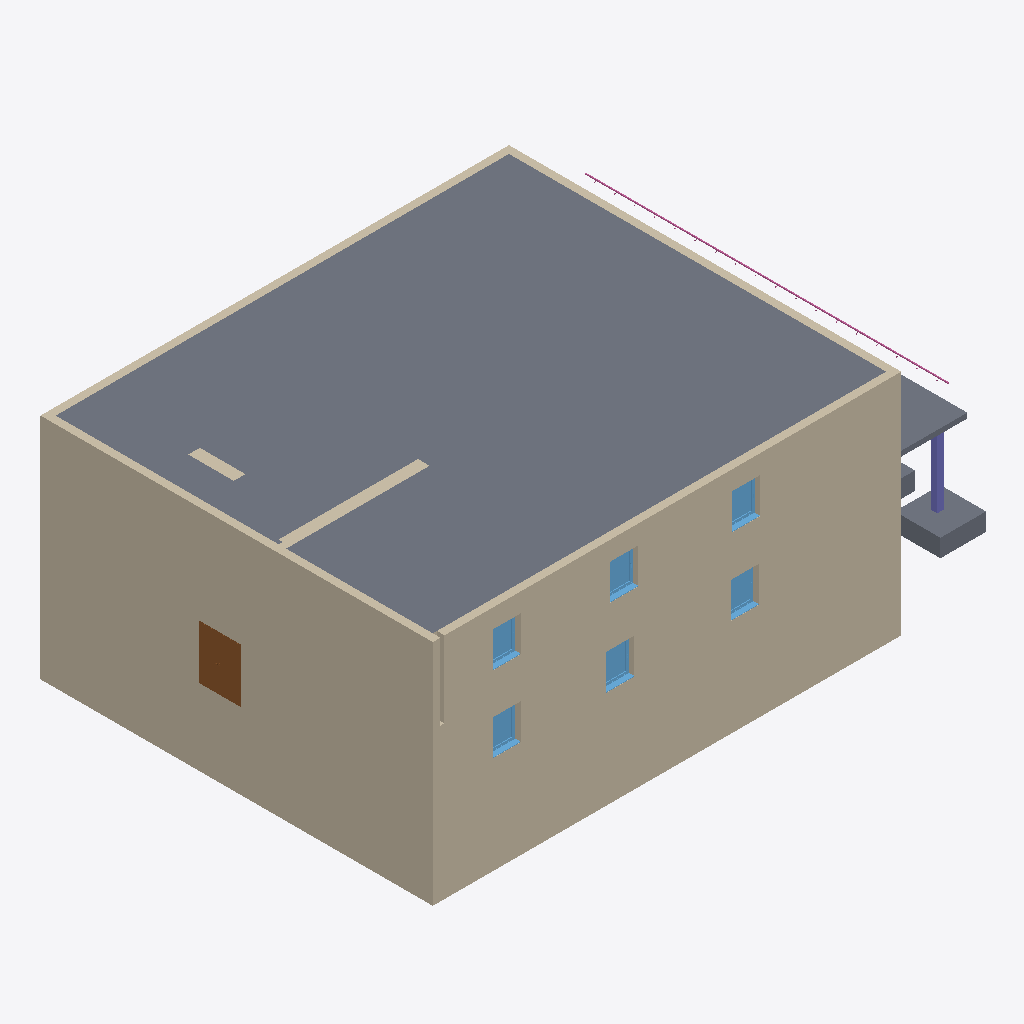
Isometric view of an IFC building model (IFC-SPF (STEP), schema IFC4, length unit metre), seen from the south-west, elements coloured by IFC class: 10 walls (beige), 6 windows (light blue), 4 slabs (grey), 1 door (brown), 1 column (violet), 1 railing (pink).
Extent 21.4 m × 15.9 m × 9.3 m (x, y, z). Storeys (1): Ebene 3 at 9.00 m. Elements (56): 19 IfcWall, 11 IfcColumn, 10 IfcSlab, 8 IfcWindow, 6 IfcDoor, 1 IfcRailing, 1 IfcStair.

HEADER;
FILE_DESCRIPTION(('ViewDefinition [ReferenceView_V1.2]','RevitIdentifiers [ContentGUID: f344bae4-ad6a-4871-9f7e-b57af6253970, VersionGUID: d4899372-3e83-4dc2-b83c-9fe8533084da, NumberOfSaves: 4]','CoordinateReference [CoordinateBase: Gemeinsam genutzte Koordinaten]','ExchangeRequirement [Architecture]'),'2;1');
FILE_NAME('change-wall-type.ifc','2026-03-03T19:12:08+01:00',(''),(''),'ODA SDAI 25.12','Autodesk Revit 26.0.4.409 (DEU) - IFC 26.0.4.409','');
FILE_SCHEMA(('IFC4'));
ENDSEC;
DATA;
#29=IFCPROJECT('3pHBhahMf8SPz_jNe9siQ0',#18,'2018_01',$,$,'','Projekt  Status',(#24),#7683);
#41=IFCSITE('3pHBhahMf8SPz_jNe9siQ2',#18,'Default',$,$,#40,$,$,.ELEMENT.,(48,8,15,359802),(11,34,47,783432),0.0,$,$);
#34=IFCBUILDING('3pHBhahMf8SPz_jNe9siQ1',#18,'',$,$,#32,$,'',.ELEMENT.,$,$,#33);
#38=IFCBUILDINGSTOREY('3SmDuzRIH55PD7KdOHEOo5',#18,'Ebene 3',$,'Ebene:Ebene OK FFB',#37,$,'Ebene 3',.ELEMENT.,8.999999999999998);
#3364=IFCSLAB('3SmDuzRIH55PD7KdOHEOyf',#18,'Geschossdecke:Trapezblech-Verbunddecke 200:2545287',$,'Geschossdecke:Trapezblech-Verbunddecke 200',#3348,#3363,'2545287',.FLOOR.);
#788=IFCWALL('11CbJHfcHCFgpkeT6pM8GS',#18,'Basiswand:Ziegel+WD hart 300+160:2526977',$,'Basiswand:Ziegel+WD hart 300+160',#719,#723,'2526977',.NOTDEFINED.);
#261=IFCWALL('11CbJHfcHCFgpkeT6pM8z4',#18,'Basiswand:Ziegel+WD hart 300+160:2524249',$,'Basiswand:Ziegel+WD hart 300+160',#228,#232,'2524249',.NOTDEFINED.);
#701=IFCWALL('11CbJHfcHCFgpkeT6pM8GT',#18,'Basiswand:Ziegel+WD hart 300+160:2526976',$,'Basiswand:Ziegel+WD hart 300+160',#656,#660,'2526976',.NOTDEFINED.);
#503=IFCWALL('11CbJHfcHCFgpkeT6pM8Ng',#18,'Basiswand:Ziegel+WD hart 300+160:2526967',$,'Basiswand:Ziegel+WD hart 300+160',#436,#440,'2526967',.NOTDEFINED.);
#186=IFCWALL('11CbJHfcHCFgpkeT6pM8Z8',#18,'Basiswand:Ziegel+WD hart 300+160:2524117',$,'Basiswand:Ziegel+WD hart 300+160',#146,#150,'2524117',.NOTDEFINED.);
#418=IFCWALL('11CbJHfcHCFgpkeT6pM8Nh',#18,'Basiswand:Ziegel+WD hart 300+160:2526966',$,'Basiswand:Ziegel+WD hart 300+160',#376,#380,'2526966',.NOTDEFINED.);
#914=IFCWALL('11CbJHfcHCFgpkeT6pM8GU',#18,'Basiswand:Ziegel+WD hart 300+160:2526979',$,'Basiswand:Ziegel+WD hart 300+160',#883,#887,'2526979',.NOTDEFINED.);
#3267=IFCSLAB('3SmDuzRIH55PD7KdOHEU25',#18,'Einzelfundament:STB 1800 x 1800 x 700:2537771',$,'Einzelfundament:STB 1800 x 1800 x 700',#3258,#3266,'2537771',.BASESLAB.);
#865=IFCWALL('11CbJHfcHCFgpkeT6pM8GV',#18,'Basiswand:Ziegel+WD hart 300+160:2526978',$,'Basiswand:Ziegel+WD hart 300+160',#806,#810,'2526978',.NOTDEFINED.);
#1033=IFCSLAB('1JMJsqw9fB3xLRG_dN84jp',#18,'Geschossdecke:STB 200:2527071',$,'Geschossdecke:STB 200',#1008,#1032,'2527071',.FLOOR.);
#2749=IFCDOOR('1JMJsqw9fB3xLRG_dN86Eh',#18,'TU DF 2 - Rahmenstock flächenbündig:DL - 800+400 x 2000:2533255',$,'TU DF 2 - Rahmenstock flächenbündig:DL - 800+400 x 2000',#7350,#2745,'2533255',2.314999999999996,1.6349999999999998,.DOOR.,$,$);
#3418=IFCWALL('3SmDuzRIH55PD7KdOHEOzI',#18,'Basiswand:Ziegel+WD hart 300+160:2545404',$,'Basiswand:Ziegel+WD hart 300+160',#3394,#3398,'2545404',.NOTDEFINED.);
#3149=IFCCOLUMN('3SmDuzRIH55PD7KdOHEU_d',#18,'STB Stütze - rechteckig:STB 250 x 250:2536969',$,'STB Stütze - rechteckig:STB 250 x 250',#3148,#3145,'2536969',.COLUMN.);
#2092=IFCWINDOW('1JMJsqw9fB3xLRG_dN86Jg',#18,'FE 1 tlg - DrehKipp:1100 x 1400:2531526',$,'FE 1 tlg - DrehKipp:1100 x 1400',#7408,#2088,'2531526',2.2500000000000044,1.1000000000000014,.WINDOW.,.NOTDEFINED.,$);
#2029=IFCWINDOW('1JMJsqw9fB3xLRG_dN85d6',#18,'FE 1 tlg - DrehKipp:1100 x 1400:2530794',$,'FE 1 tlg - DrehKipp:1100 x 1400',#7524,#2025,'2530794',2.2500000000000044,1.1000000000000014,.WINDOW.,.NOTDEFINED.,$);
#2050=IFCWINDOW('1JMJsqw9fB3xLRG_dN85fI',#18,'FE 1 tlg - DrehKipp:1100 x 1400:2530942',$,'FE 1 tlg - DrehKipp:1100 x 1400',#7553,#2046,'2530942',2.2500000000000044,1.1000000000000014,.WINDOW.,.NOTDEFINED.,$);
#2113=IFCWINDOW('1JMJsqw9fB3xLRG_dN86L6',#18,'FE 1 tlg - DrehKipp:1100 x 1400:2531690',$,'FE 1 tlg - DrehKipp:1100 x 1400',#7437,#2109,'2531690',2.2500000000000044,1.1000000000000014,.WINDOW.,.NOTDEFINED.,$);
#2007=IFCWINDOW('1JMJsqw9fB3xLRG_dN85Zl',#18,'FE 1 tlg - DrehKipp:1100 x 1400:2530499',$,'FE 1 tlg - DrehKipp:1100 x 1400',#7495,#2003,'2530499',2.2500000000000044,1.1000000000000014,.WINDOW.,.NOTDEFINED.,$);
#2071=IFCWINDOW('1JMJsqw9fB3xLRG_dN85jQ',#18,'FE 1 tlg - DrehKipp:1100 x 1400:2531190',$,'FE 1 tlg - DrehKipp:1100 x 1400',#7379,#2067,'2531190',2.2500000000000044,1.1000000000000014,.WINDOW.,.NOTDEFINED.,$);
#7227=IFCRAILING('3SmDuzRIH55PD7KdOHEPEG',#18,'Geländer:Handlauf Holz:2542142',$,'Geländer:Handlauf Holz',#5595,#7226,'2542142',.NOTDEFINED.);
#3461=IFCWALL('3SmDuzRIH55PD7KdOHEOuk',#18,'Basiswand:Ziegel+WD hart 300+160:2545536',$,'Basiswand:Ziegel+WD hart 300+160',#3437,#3441,'2545536',.NOTDEFINED.);
#3237=IFCSLAB('3SmDuzRIH55PD7KdOHEU4O',#18,'Einzelfundament:STB 1800 x 1800 x 700:2537654',$,'Einzelfundament:STB 1800 x 1800 x 700',#3228,#3236,'2537654',.BASESLAB.);
ENDSEC;
